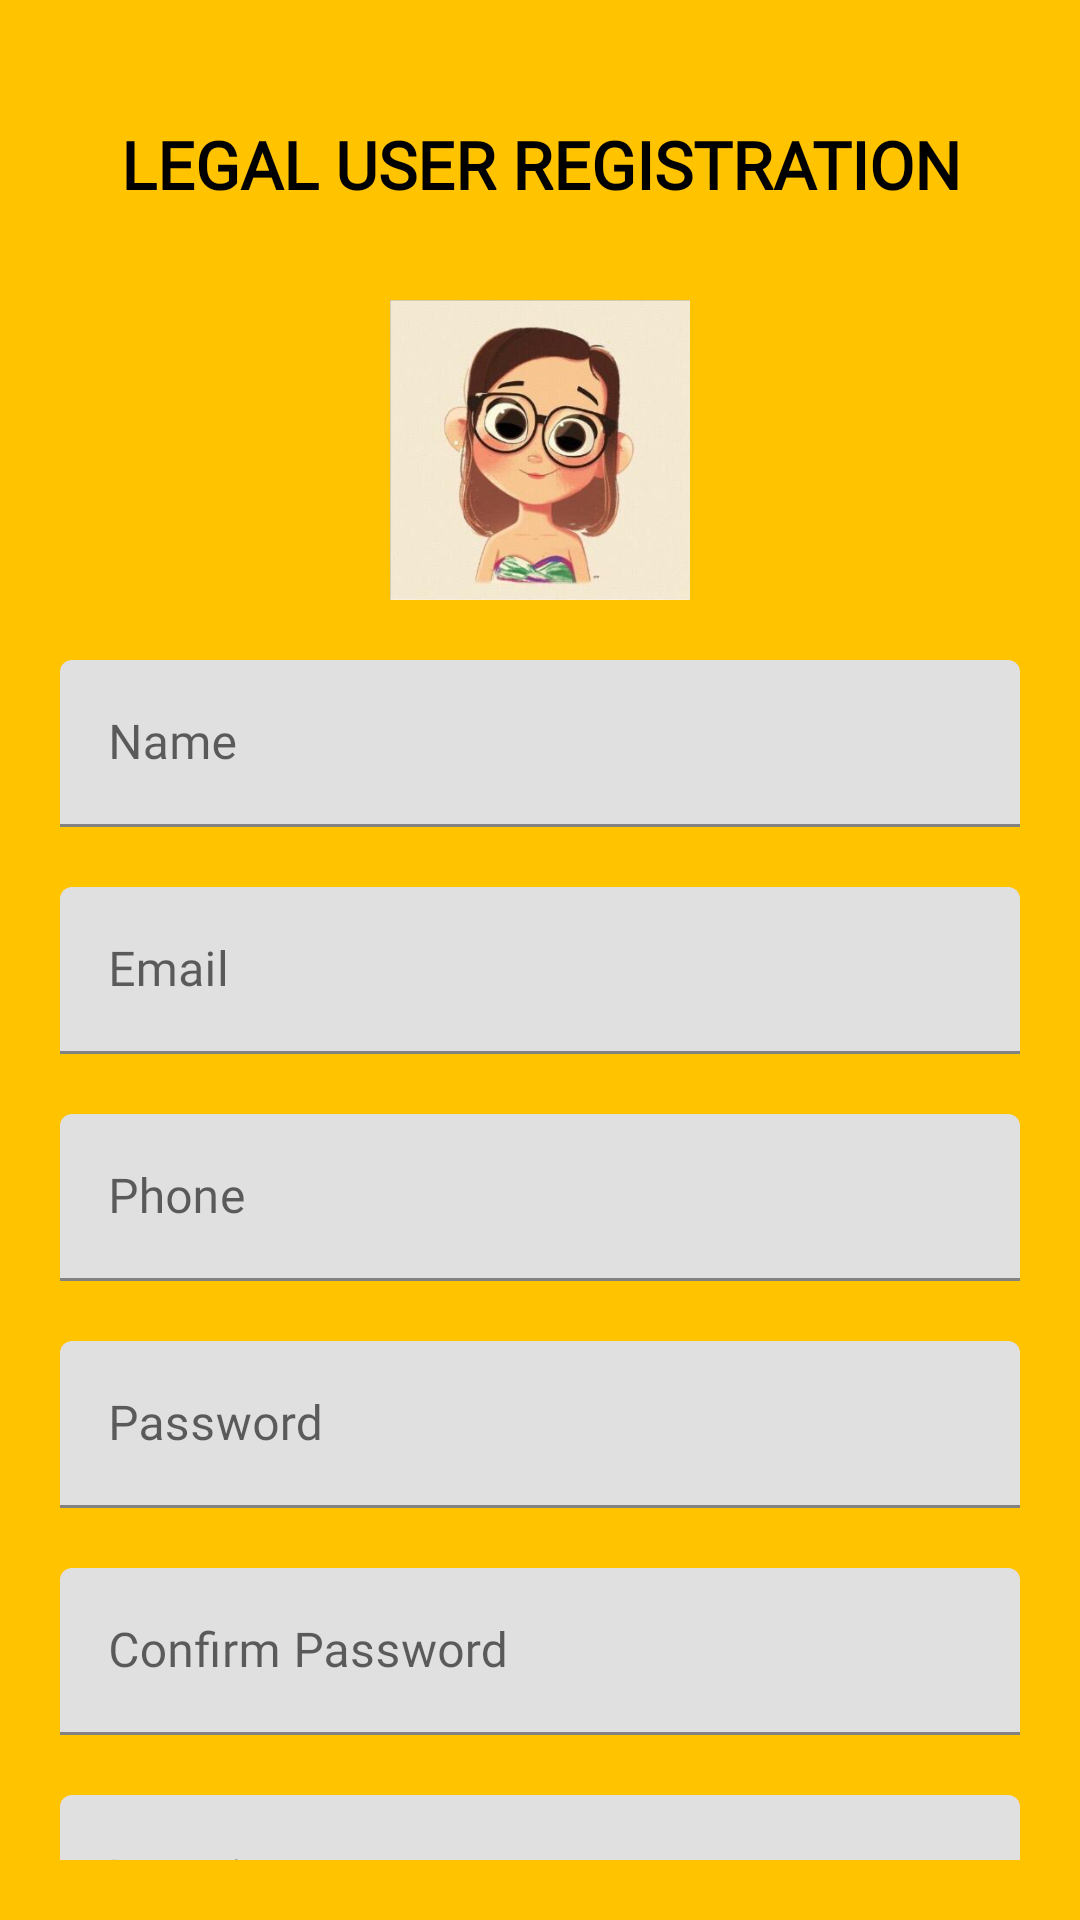

This screen was rendered from an Android layout file. Write that file and the resources it references.
<!-- AndroidManifest.xml: application theme Theme.Resqq1 -->
<!-- res/layout/activity_legal_user_registration.xml -->
<?xml version="1.0" encoding="utf-8"?>
<androidx.core.widget.NestedScrollView xmlns:android="http://schemas.android.com/apk/res/android"
    xmlns:tools="http://schemas.android.com/tools"
    xmlns:app="http://schemas.android.com/apk/res-auto"
    android:id="@+id/nestedScrollView"
    android:layout_width="match_parent"
    android:layout_height="match_parent"
    android:background="@color/amber"
    android:paddingBottom="20dp"
    android:paddingLeft="20dp"
    android:paddingRight="20dp"
    android:paddingTop="20dp">

    <LinearLayout
        android:layout_width="match_parent"
        android:layout_height="match_parent"
        android:orientation="vertical"
        android:layout_marginBottom="10dp">

        <TextView
            android:layout_width="wrap_content"
            android:layout_height="40dp"
            android:layout_marginTop="20dp"
            android:layout_gravity="center"
            android:gravity="center_horizontal"
            android:fontFamily="@font/amaranth_bold"
            android:text="LEGAL USER REGISTRATION"
            android:textColor="@color/black"
            android:textSize="22dp"
            android:textStyle="bold"
            app:layout_constraintStart_toStartOf="parent"
            app:layout_constraintTop_toTopOf="parent" />

        <ImageView
            android:layout_width="100dp"
            android:layout_height="100dp"
            android:layout_gravity="center_horizontal"
            android:layout_marginTop="20dp"
            android:src="@drawable/user" />

        <com.google.android.material.textfield.TextInputLayout
            android:id="@+id/textInputLayoutName1"
            android:layout_width="match_parent"
            android:layout_height="wrap_content"
            android:layout_marginTop="20dp">

            <com.google.android.material.textfield.TextInputEditText
                android:id="@+id/textInputEditTextName1"
                android:layout_width="match_parent"
                android:layout_height="wrap_content"
                android:hint="@string/hint_name"
                android:fontFamily="@font/amaranth"
                android:inputType="textCapWords"
                android:maxLines="1"
                android:textColor="@android:color/black" />

        </com.google.android.material.textfield.TextInputLayout>

        <com.google.android.material.textfield.TextInputLayout
            android:id="@+id/textInputLayoutEmail1"
            android:layout_width="match_parent"
            android:layout_height="wrap_content"
            android:layout_marginTop="20dp">

            <com.google.android.material.textfield.TextInputEditText
                android:id="@+id/textInputEditTextEmail1"
                android:layout_width="match_parent"
                android:layout_height="wrap_content"
                android:hint="@string/hint_email"
                android:fontFamily="@font/amaranth"
                android:inputType="text"
                android:maxLines="1"
                android:textColor="@android:color/black" />

        </com.google.android.material.textfield.TextInputLayout>

        <com.google.android.material.textfield.TextInputLayout
            android:id="@+id/textInputLayoutPhone1"
            android:layout_width="match_parent"
            android:layout_height="wrap_content"
            android:layout_marginTop="20dp">

            <com.google.android.material.textfield.TextInputEditText
                android:id="@+id/textInputEditTextPhone1"
                android:layout_width="match_parent"
                android:layout_height="wrap_content"
                android:hint="@string/hint_phone"
                android:fontFamily="@font/amaranth"
                android:inputType="text"
                android:maxLines="1"
                android:textColor="@android:color/black" />

        </com.google.android.material.textfield.TextInputLayout>
        <com.google.android.material.textfield.TextInputLayout
            android:id="@+id/textInputLayoutPassword1"
            android:layout_width="match_parent"
            android:layout_height="wrap_content"
            android:layout_marginTop="20dp">

            <com.google.android.material.textfield.TextInputEditText
                android:id="@+id/textInputEditTextPassword1"
                android:layout_width="match_parent"
                android:layout_height="wrap_content"
                android:hint="@string/hint_password"
                android:inputType="textPassword"
                android:fontFamily="@font/amaranth"
                android:maxLines="1"
                android:textColor="@android:color/black" />

        </com.google.android.material.textfield.TextInputLayout>

        <com.google.android.material.textfield.TextInputLayout
            android:id="@+id/textInputLayoutConfirmPassword1"
            android:layout_width="match_parent"
            android:layout_height="wrap_content"
            android:layout_marginTop="20dp">

            <com.google.android.material.textfield.TextInputEditText
                android:id="@+id/textInputEditTextConfirmPassword1"
                android:layout_width="match_parent"
                android:layout_height="wrap_content"
                android:hint="@string/hint_confirm_password"
                android:inputType="textPassword"
                android:fontFamily="@font/amaranth"
                android:maxLines="1"
                android:textColor="@android:color/black" />

        </com.google.android.material.textfield.TextInputLayout>

        <com.google.android.material.textfield.TextInputLayout
            android:id="@+id/textInputLayoutlocation1"
            android:layout_width="match_parent"
            android:layout_height="wrap_content"
            android:layout_marginTop="20dp">

            <com.google.android.material.textfield.TextInputEditText
                android:id="@+id/textInputEditTextlocation1"
                android:layout_width="match_parent"
                android:layout_height="wrap_content"
                android:hint="@string/hint_location"
                android:inputType="text"
                android:fontFamily="@font/amaranth"
                android:maxLines="1"
                android:textColor="@android:color/black" />

        </com.google.android.material.textfield.TextInputLayout>


        <Button
            android:id="@+id/buttonregister1"
            android:layout_width="wrap_content"
            android:layout_height="wrap_content"
            android:layout_marginTop="20dp"
            android:backgroundTint="@color/white"
            android:textColor="@color/black"
            android:fontFamily="@font/amaranth_bold"
            android:layout_gravity="center_horizontal"
            android:text="@string/text_register" />

        <TextView
            android:id="@+id/loginlink1"
            android:layout_width="wrap_content"
            android:layout_height="wrap_content"
            android:layout_marginTop="15dp"
            android:layout_gravity="center"
            android:gravity="center"
            android:text="Already a member? Login"
            android:textColor="@color/b1"
            android:textSize="16dp" />
    </LinearLayout>
</androidx.core.widget.NestedScrollView>
<!-- resources referenced by this layout -->
<resources>
  <color name="amber">#ffc300</color>
  <color name="b1">#0000ff</color>
  <color name="black">#000000</color>
  <color name="white">#ffffff</color>
  <!-- drawable user: jpeg bitmap (drawable, 13801 bytes) -->
  <string name="hint_confirm_password">Confirm Password</string>
  <string name="hint_email">Email</string>
  <string name="hint_location">Location</string>
  <string name="hint_name">Name</string>
  <string name="hint_password">Password</string>
  <string name="hint_phone">Phone</string>
  <string name="text_register">Register</string>
  <style name="Theme.Resqq1" parent="Theme.MaterialComponents.DayNight.DarkActionBar">
          
          <item name="colorPrimary">@color/purple_500</item>
          <item name="colorPrimaryVariant">@color/purple_700</item>
          <item name="colorOnPrimary">@color/white</item>
          
          <item name="colorSecondary">@color/teal_200</item>
          <item name="colorSecondaryVariant">@color/teal_700</item>
          <item name="colorOnSecondary">@color/black</item>
          
          <item name="android:statusBarColor" tools:targetApi="l">?attr/colorPrimaryVariant</item>
          
  
          <item name="windowActionBar">false</item>
          <item name="windowNoTitle">true</item>
      </style>
  <color name="purple_500">#FF6200EE</color>
  <color name="purple_700">#FF3700B3</color>
  <color name="teal_200">#FF03DAC5</color>
  <color name="teal_700">#FF018786</color>
</resources>
